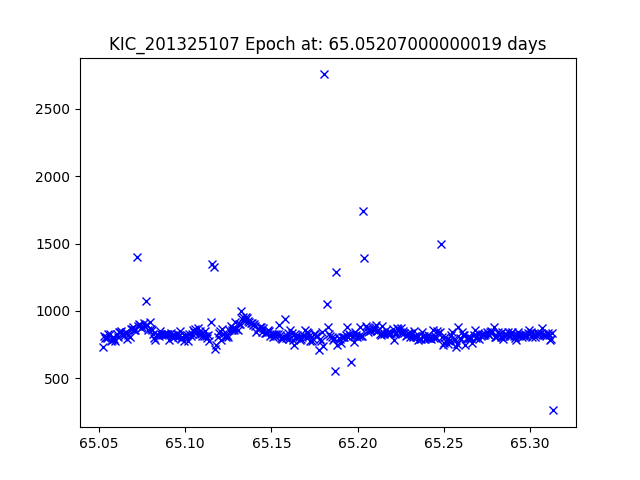

The data file committed next to this chart (first rows):
JDtimes, observed fluxes, observed uncertainties
65.05, 728.1, 17.93
65.05, 811.1, 17.82
65.05, 801.1, 17.83
65.05, 806.8, 17.82
65.05, 795, 17.84
65.06, 826.8, 17.8
65.06, 826.1, 17.8
65.06, 777.9, 17.86
65.06, 784.4, 17.85
65.06, 804.6, 17.82
65.06, 787.7, 17.85
65.06, 776.8, 17.86
65.06, 825.6, 17.8
65.06, 803.3, 17.83
65.06, 843, 17.77
65.06, 843.9, 17.77
65.06, 851.9, 17.76
65.06, 829.7, 17.79
65.06, 813.1, 17.81
65.07, 835.5, 17.78
65.07, 845.1, 17.77
65.07, 792.5, 17.84
65.07, 818.9, 17.81
65.07, 806.9, 17.82
65.07, 864.6, 17.75
65.07, 864.2, 17.75
65.07, 877, 17.73
65.07, 860, 17.75
65.07, 859, 17.75
65.07, 1402, 17.22
65.07, 888.2, 17.72
65.07, 898.7, 17.7
65.07, 893, 17.71
65.07, 875.6, 17.73
65.08, 877.1, 17.73
65.08, 906.4, 17.7
65.08, 886.3, 17.72
65.08, 1077, 17.51
65.08, 893.9, 17.71
65.08, 860.2, 17.75
65.08, 920.2, 17.68
65.08, 866.4, 17.74
65.08, 859.2, 17.75
65.08, 830.2, 17.79
65.08, 801.3, 17.83
65.08, 784.3, 17.85
65.08, 823.3, 17.8
65.08, 818.7, 17.81
65.08, 815.8, 17.81
65.09, 848.3, 17.77
65.09, 829.7, 17.79
65.09, 817.3, 17.81
65.09, 828, 17.79
65.09, 830.6, 17.79
65.09, 824.9, 17.8
65.09, 831.4, 17.79
65.09, 826.5, 17.8
65.09, 782.8, 17.85
65.09, 837.5, 17.78
65.09, 818.8, 17.81
... 323 more rows
